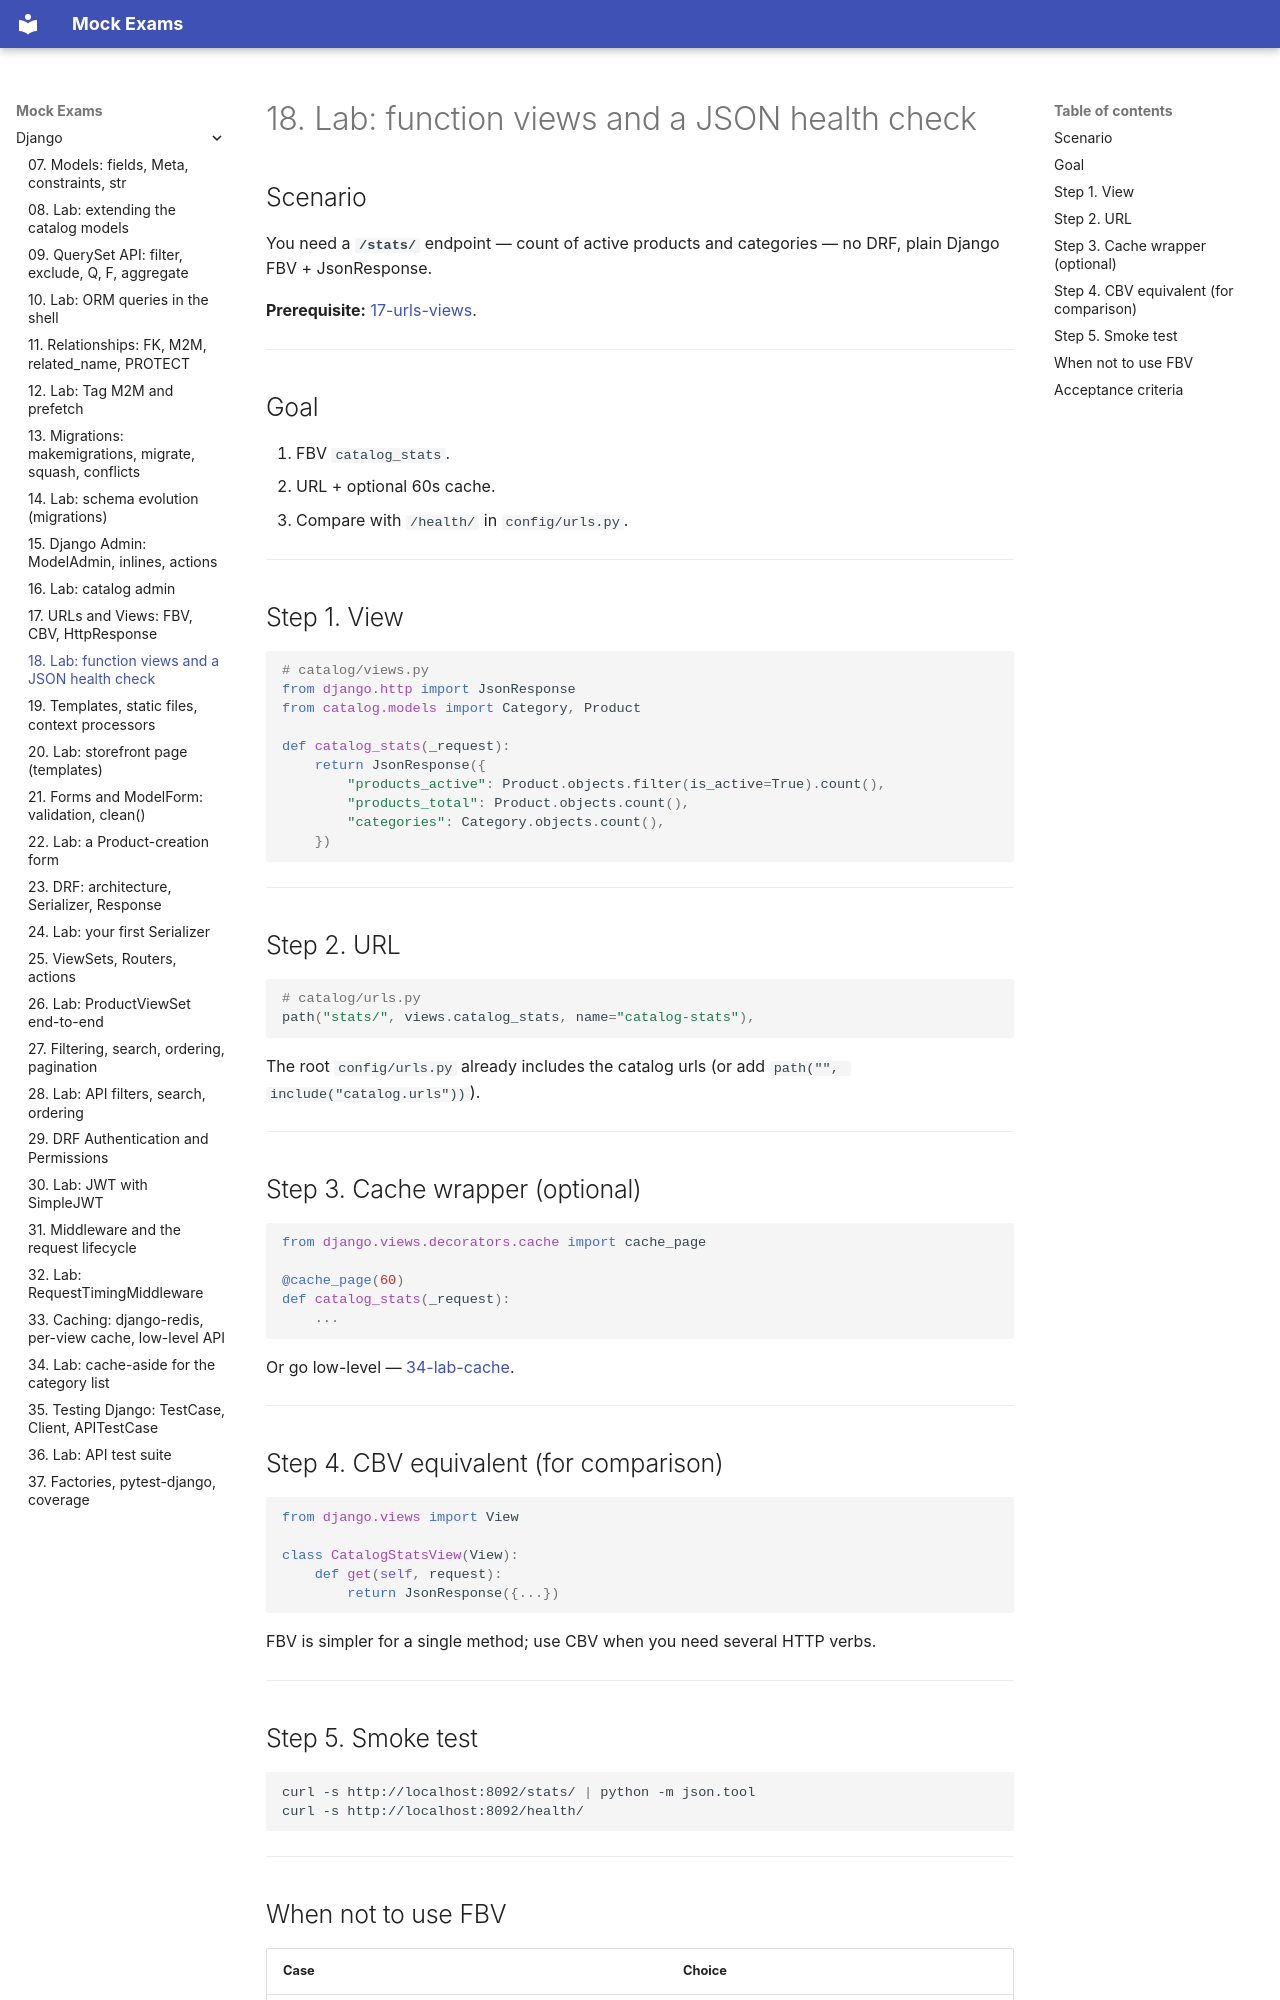

repository: FedorArbuzov/mock-exams · page: django/18-lab-views/index.html · generator: mkdocs

# 18. Lab: function views and a JSON health check

## Scenario

You need a **`/stats/`** endpoint — count of active products and categories — no DRF, plain Django FBV + JsonResponse.

**Prerequisite:** [17-urls-views](17-urls-views.md).

---

## Goal

1. FBV `catalog_stats`.
2. URL + optional 60s cache.
3. Compare with `/health/` in `config/urls.py`.

---

## Step 1. View

```python
# catalog/views.py
from django.http import JsonResponse
from catalog.models import Category, Product

def catalog_stats(_request):
    return JsonResponse({
        "products_active": Product.objects.filter(is_active=True).count(),
        "products_total": Product.objects.count(),
        "categories": Category.objects.count(),
    })
```

---

## Step 2. URL

```python
# catalog/urls.py
path("stats/", views.catalog_stats, name="catalog-stats"),
```

The root `config/urls.py` already includes the catalog urls (or add `path("", include("catalog.urls"))`).

---

## Step 3. Cache wrapper (optional)

```python
from django.views.decorators.cache import cache_page

@cache_page(60)
def catalog_stats(_request):
    ...
```

Or go low-level — [34-lab-cache](34-lab-cache.md).

---

## Step 4. CBV equivalent (for comparison)

```python
from django.views import View

class CatalogStatsView(View):
    def get(self, request):
        return JsonResponse({...})
```

FBV is simpler for a single method; use CBV when you need several HTTP verbs.

---

## Step 5. Smoke test

```bash
curl -s http://localhost:8092/stats/ | python -m json.tool
curl -s http://localhost:8092/health/
```

---
